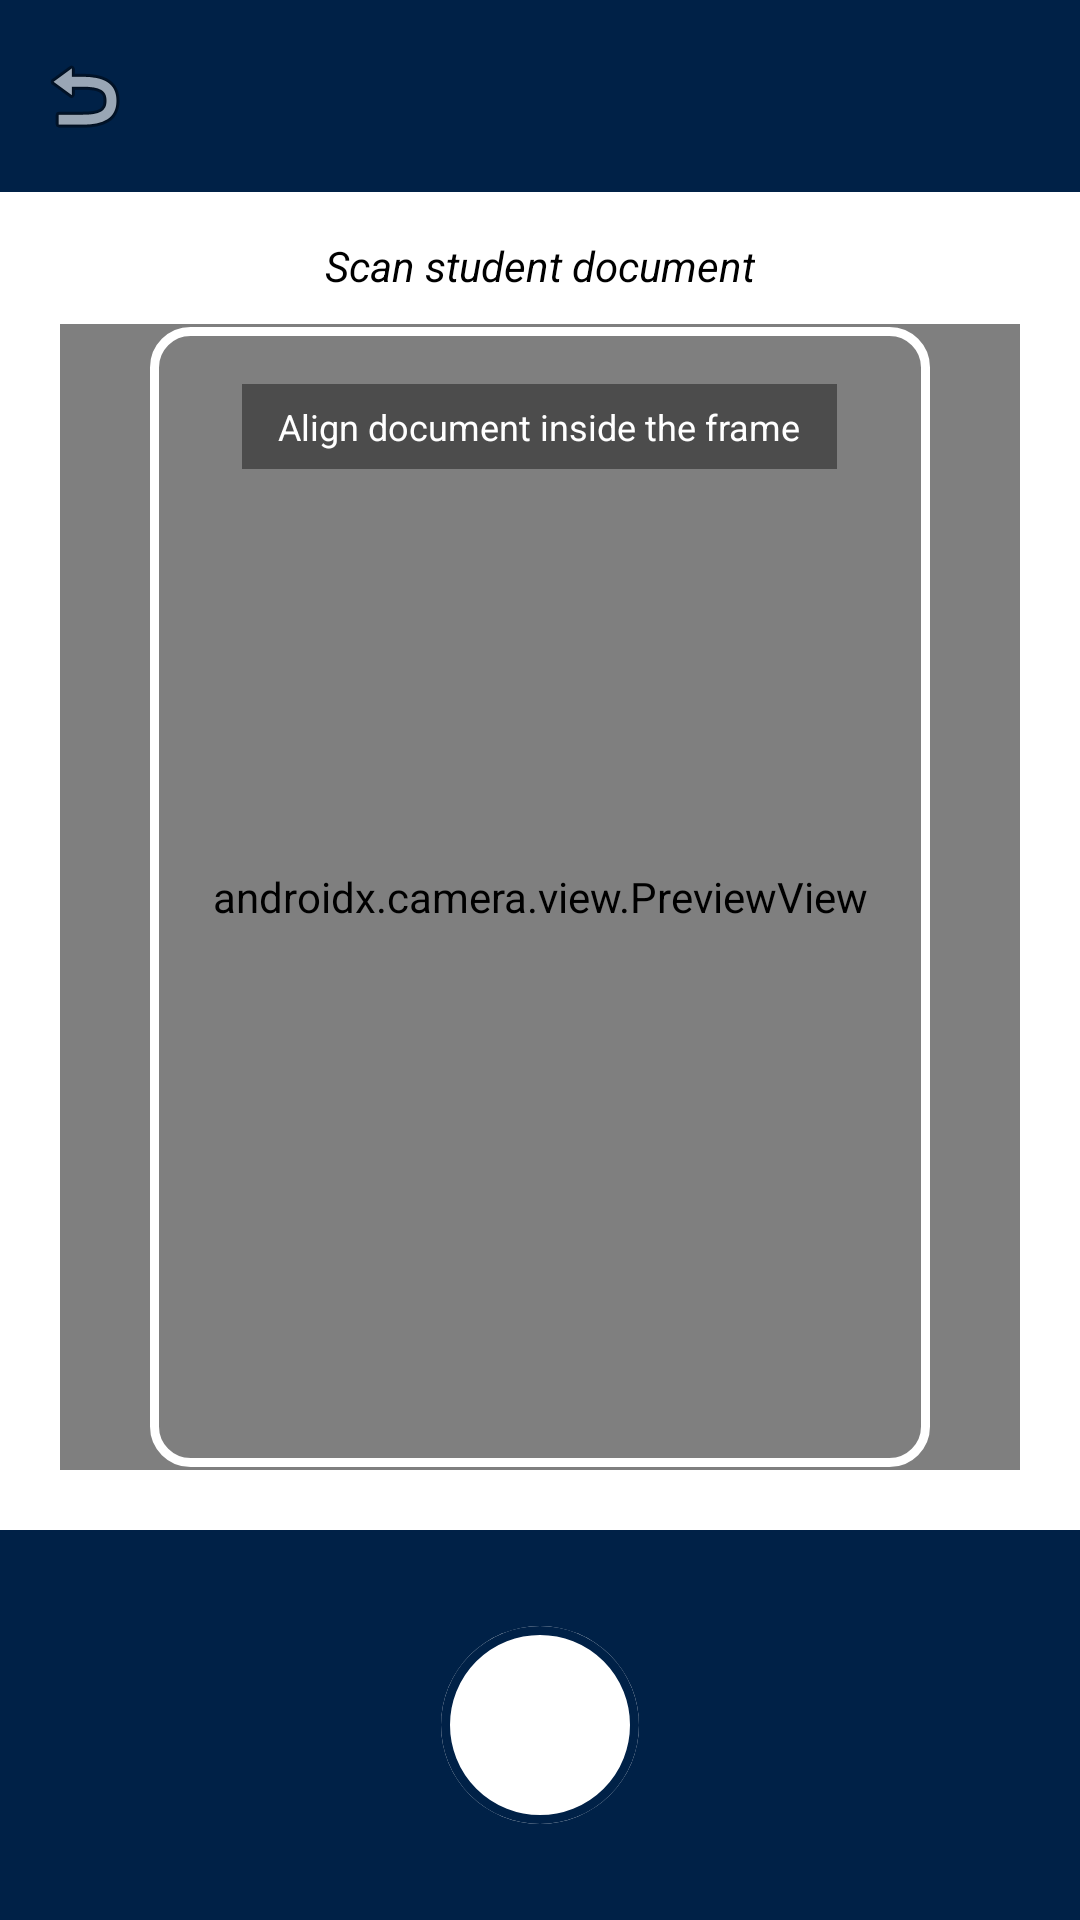

This screen was rendered from an Android layout file. Write that file and the resources it references.
<!-- AndroidManifest.xml: application theme Theme.RegistrarOfficeMobileDocumentScannerwithArchivingSystemMobileFrontEnd -->
<!-- res/layout/activity_profiling_camera.xml -->
<?xml version="1.0" encoding="utf-8"?>
<androidx.constraintlayout.widget.ConstraintLayout xmlns:android="http://schemas.android.com/apk/res/android"
    xmlns:app="http://schemas.android.com/apk/res-auto"
    android:layout_width="match_parent"
    android:layout_height="match_parent"
    android:background="@color/white">

    <com.google.android.material.appbar.AppBarLayout
        android:id="@+id/appBarLayout"
        android:layout_width="match_parent"
        android:layout_height="wrap_content"
        app:layout_constraintTop_toTopOf="parent">

        <androidx.appcompat.widget.Toolbar
            android:id="@+id/toolbar"
            android:layout_width="match_parent"
            android:layout_height="?attr/actionBarSize"
            android:background="@color/primary_blue"
            app:navigationIcon="@android:drawable/ic_menu_revert" />
    </com.google.android.material.appbar.AppBarLayout>

    <TextView
        android:id="@+id/takePhotoText"
        android:layout_width="wrap_content"
        android:layout_height="wrap_content"
        android:layout_marginTop="15dp"
        android:text="Scan student document"
        android:textColor="@color/black"
        android:textSize="14sp"
        android:textStyle="italic"
        app:layout_constraintEnd_toEndOf="parent"
        app:layout_constraintStart_toStartOf="parent"
        app:layout_constraintTop_toBottomOf="@id/appBarLayout" />

    <FrameLayout
        android:id="@+id/cameraContainer"
        android:layout_width="0dp"
        android:layout_height="0dp"
        android:layout_marginHorizontal="20dp"
        android:layout_marginTop="10dp"
        android:layout_marginBottom="20dp"
        android:background="@color/black"
        app:layout_constraintBottom_toTopOf="@id/bottomBar"
        app:layout_constraintEnd_toEndOf="parent"
        app:layout_constraintStart_toStartOf="parent"
        app:layout_constraintTop_toBottomOf="@id/takePhotoText">

        <androidx.camera.view.PreviewView
            android:id="@+id/cameraPreview"
            android:layout_width="match_parent"
            android:layout_height="match_parent" />

        <View
            android:layout_width="260dp"
            android:layout_height="380dp"
            android:layout_gravity="center"
            android:background="@drawable/document_scan_overlay" />

        <TextView
            android:layout_width="wrap_content"
            android:layout_height="wrap_content"
            android:layout_gravity="top|center_horizontal"
            android:layout_marginTop="20dp"
            android:background="#66000000"
            android:paddingHorizontal="12dp"
            android:paddingVertical="6dp"
            android:text="Align document inside the frame"
            android:textColor="@color/white"
            android:textSize="12sp" />

    </FrameLayout>

    <RelativeLayout
        android:id="@+id/bottomBar"
        android:layout_width="match_parent"
        android:layout_height="130dp"
        android:background="@color/primary_blue"
        app:layout_constraintBottom_toBottomOf="parent">

        <ImageButton
            android:id="@+id/shutterButton"
            android:layout_width="78dp"
            android:layout_height="78dp"
            android:layout_centerInParent="true"
            android:background="@android:color/transparent"
            android:contentDescription="Take Photo"
            android:padding="6dp"
            android:scaleType="centerInside"
            android:src="@drawable/shutter_button" />

    </RelativeLayout>

</androidx.constraintlayout.widget.ConstraintLayout>
<!-- resources referenced by this layout -->
<resources>
  <color name="black">#FF000000</color>
  <color name="primary_blue">#002147</color>
  <color name="white">#FFFFFFFF</color>
  <!-- drawable document_scan_overlay (drawable) -->
  <?xml version="1.0" encoding="utf-8"?>
  <shape xmlns:android="http://schemas.android.com/apk/res/android">
  
      <solid android:color="#00000000"/>
  
      <stroke
          android:width="3dp"
          android:color="@color/white"/>
  
      <corners android:radius="12dp"/>
  
  </shape>
  <!-- drawable shutter_button (drawable) -->
  <?xml version="1.0" encoding="utf-8"?>
  <layer-list xmlns:android="http://schemas.android.com/apk/res/android">
  
      <item>
          <shape android:shape="oval">
              <solid android:color="@color/white" />
          </shape>
      </item>
  
      <item android:inset="6dp">
          <shape android:shape="oval">
              <stroke
                  android:width="3dp"
                  android:color="@color/primary_blue" />
              <solid android:color="@color/white" />
          </shape>
      </item>
  
  </layer-list>
  <style name="Theme.RegistrarOfficeMobileDocumentScannerwithArchivingSystemMobileFrontEnd" parent="Base.Theme.RegistrarOfficeMobileDocumentScannerwithArchivingSystemMobileFrontEnd" />
  <style name="Base.Theme.RegistrarOfficeMobileDocumentScannerwithArchivingSystemMobileFrontEnd" parent="Theme.Material3.DayNight.NoActionBar">
          
          
      </style>
</resources>
